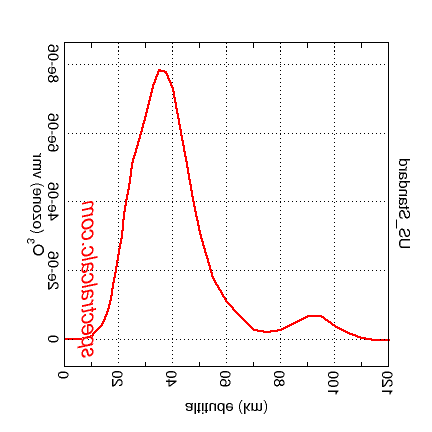

Data behind this chart, as committed beside it:
x, Curve1
0, 0
11.54, 0.06064
13.85, 0.2071
18, 0.4415
21.69, 1.143
25.85, 2.72
28.62, 3.976
31.38, 5.116
37.38, 6.431
40.62, 7.424
43.85, 7.833
47.08, 7.776
50.31, 7.309
56.77, 5.208
60.92, 3.749
66.92, 2.232
70.62, 1.503
76.62, 1.008
87.23, 0.2798
94.15, 0.1935
99.69, 0.253
112.6, 0.6643
118.6, 0.6654
126, 0.3749
136.2, 0.0557
150, -1.77636e-15
